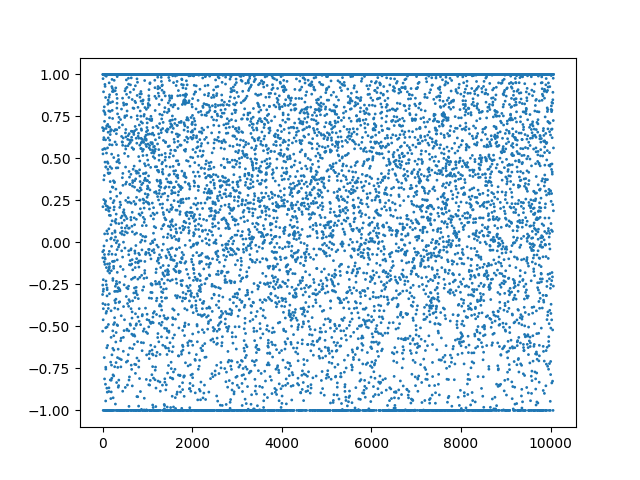

Source data for this figure (header and first rows):
, date, action
0, 2021-10-25 00:13:00+00:00, [0.68325543]
1, 2021-10-25 00:14:00+00:00, [-0.31026945]
2, 2021-10-25 00:15:00+00:00, [-0.5286319]
3, 2021-10-25 00:16:00+00:00, [0.55259097]
4, 2021-10-25 00:17:00+00:00, [-0.05563274]
5, 2021-10-25 00:18:00+00:00, [-0.25403607]
6, 2021-10-25 00:19:00+00:00, [-0.09215999]
7, 2021-10-25 00:20:00+00:00, [1.]
8, 2021-10-25 00:21:00+00:00, [-0.36414424]
9, 2021-10-25 00:22:00+00:00, [0.21235967]
10, 2021-10-25 00:23:00+00:00, [0.5269248]
11, 2021-10-25 00:24:00+00:00, [0.97469234]
12, 2021-10-25 00:25:00+00:00, [1.]
13, 2021-10-25 00:26:00+00:00, [1.]
14, 2021-10-25 00:27:00+00:00, [-0.4605416]
15, 2021-10-25 00:28:00+00:00, [-1.]
16, 2021-10-25 00:29:00+00:00, [-0.29133436]
17, 2021-10-25 00:30:00+00:00, [-0.22180134]
18, 2021-10-25 00:31:00+00:00, [-0.39452997]
19, 2021-10-25 00:32:00+00:00, [1.]
20, 2021-10-25 00:33:00+00:00, [0.66489965]
21, 2021-10-25 00:34:00+00:00, [-0.2782385]
22, 2021-10-25 00:35:00+00:00, [0.8964268]
23, 2021-10-25 00:36:00+00:00, [1.]
24, 2021-10-25 00:37:00+00:00, [0.6119105]
25, 2021-10-25 00:38:00+00:00, [-0.04749134]
26, 2021-10-25 00:39:00+00:00, [0.78348565]
27, 2021-10-25 00:40:00+00:00, [0.2547667]
28, 2021-10-25 00:41:00+00:00, [0.3722024]
29, 2021-10-25 00:42:00+00:00, [0.6763204]
30, 2021-10-25 00:43:00+00:00, [0.62350124]
31, 2021-10-25 00:44:00+00:00, [1.]
32, 2021-10-25 00:45:00+00:00, [-0.02117041]
33, 2021-10-25 00:46:00+00:00, [-1.]
34, 2021-10-25 00:47:00+00:00, [1.]
35, 2021-10-25 00:48:00+00:00, [1.]
36, 2021-10-25 00:49:00+00:00, [1.]
37, 2021-10-25 00:50:00+00:00, [-0.11536455]
38, 2021-10-25 00:51:00+00:00, [-0.6854429]
39, 2021-10-25 00:52:00+00:00, [0.80688703]
40, 2021-10-25 00:53:00+00:00, [0.39843306]
41, 2021-10-25 00:54:00+00:00, [0.5582951]
42, 2021-10-25 00:55:00+00:00, [1.]
43, 2021-10-25 00:56:00+00:00, [-0.07225758]
44, 2021-10-25 00:57:00+00:00, [0.72068936]
45, 2021-10-25 00:58:00+00:00, [-0.81271636]
46, 2021-10-25 00:59:00+00:00, [1.]
47, 2021-10-25 01:00:00+00:00, [0.0507237]
48, 2021-10-25 01:01:00+00:00, [0.9948626]
49, 2021-10-25 01:02:00+00:00, [0.77305233]
50, 2021-10-25 01:03:00+00:00, [1.]
51, 2021-10-25 01:04:00+00:00, [-0.09148592]
52, 2021-10-25 01:05:00+00:00, [-0.13064018]
53, 2021-10-25 01:06:00+00:00, [0.940308]
54, 2021-10-25 01:07:00+00:00, [0.23090741]
55, 2021-10-25 01:08:00+00:00, [0.4778816]
56, 2021-10-25 01:09:00+00:00, [-1.]
57, 2021-10-25 01:10:00+00:00, [0.9285024]
58, 2021-10-25 01:11:00+00:00, [0.7619161]
59, 2021-10-25 01:12:00+00:00, [1.]
... 10,006 more rows
